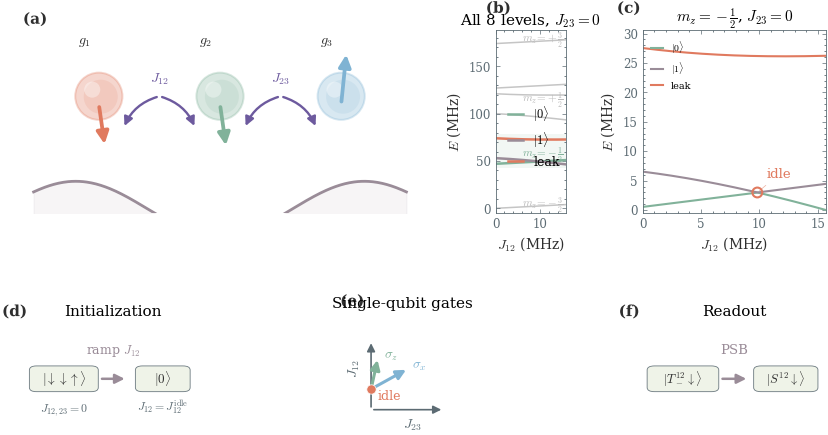

Write the Python code that produced this figure. (Note: this script raises an exception after producing the figure.)
from __future__ import annotations

from pathlib import Path

import matplotlib.patheffects as pe
import matplotlib.pyplot as plt
import numpy as np
from matplotlib.gridspec import GridSpec
from matplotlib.patches import FancyArrowPatch, FancyBboxPatch


PALETTE = {
    "coral": "#E07A5F",
    "sage": "#81B29A",
    "navy": "#3D405B",
    "gold": "#F2CC8F",
    "slate": "#5C6B73",
    "sky": "#7FB3D3",
    "plum": "#9A8C98",
    "charcoal": "#2F2F2F",
    "cream": "#F8F5F1",
    "boxfill": "#EEF2E6",
    "exchange": "#6D5A9E",
}

FONT_FAMILY = "serif"
MATHTEXT_FONT = "cm"

PANEL_LABEL_FS = 11
TITLE_FS = 11
LABEL_FS = 10
TEXT_FS = 9.5
TICK_FS = 8.5
QUBIT_LABEL_FS = 10

SIGMA_X = np.array([[0, 1], [1, 0]], dtype=complex)
SIGMA_Y = np.array([[0, -1j], [1j, 0]], dtype=complex)
SIGMA_Z = np.array([[1, 0], [0, -1]], dtype=complex)
ID2 = np.eye(2, dtype=complex)


def prx_style() -> None:
    plt.rcParams.update(
        {
            "figure.figsize": (7.2, 4.65),
            "figure.dpi": 300,
            "figure.facecolor": "white",
            "savefig.dpi": 400,
            "savefig.facecolor": "white",
            "savefig.pad_inches": 0.02,
            "font.family": FONT_FAMILY,
            "font.size": 9,
            "mathtext.fontset": MATHTEXT_FONT,
            "axes.linewidth": 0.6,
            "axes.labelsize": LABEL_FS,
            "axes.titlesize": TITLE_FS,
            "axes.titleweight": "medium",
            "axes.labelpad": 3,
            "axes.spines.top": True,
            "axes.spines.right": True,
            "axes.edgecolor": PALETTE["slate"],
            "axes.labelcolor": PALETTE["charcoal"],
            "xtick.labelsize": TICK_FS,
            "ytick.labelsize": TICK_FS,
            "xtick.direction": "in",
            "ytick.direction": "in",
            "xtick.major.width": 0.5,
            "ytick.major.width": 0.5,
            "xtick.major.size": 3,
            "ytick.major.size": 3,
            "xtick.minor.visible": True,
            "ytick.minor.visible": True,
            "xtick.minor.size": 1.5,
            "ytick.minor.size": 1.5,
            "xtick.top": True,
            "ytick.right": True,
            "xtick.color": PALETTE["slate"],
            "ytick.color": PALETTE["slate"],
            "lines.linewidth": 1.2,
            "lines.markersize": 4,
            "legend.fontsize": 8,
            "legend.frameon": False,
            "legend.handlelength": 1.5,
        }
    )


def confinement(x):
    return 0.08 * (x**2 - 9) * np.cos(0.95 * x) - 1.2


def add_dot(ax, x, y, r=0.5, color="#7FB3D3", alpha=0.30):
    circle = plt.Circle(
        (x, y),
        r,
        fc=color,
        ec=color,
        lw=1.4,
        alpha=alpha,
        zorder=10,
    )
    ax.add_patch(circle)

    inner = plt.Circle(
        (x + 0.08 * r, y - 0.02 * r),
        0.72 * r,
        fc=color,
        ec="none",
        alpha=0.14,
        zorder=11,
    )
    ax.add_patch(inner)

    highlight = plt.Circle(
        (x - 0.28 * r, y + 0.28 * r),
        0.34 * r,
        fc="white",
        ec="none",
        alpha=0.38,
        zorder=12,
    )
    ax.add_patch(highlight)


def add_spin(
    ax,
    x,
    y,
    tilt,
    length,
    color,
    label,
    label_dx=0,
    label_dy=0,
    linewidth=2.7,
    mutation_scale=18,
):
    dx, dy = length * np.sin(tilt), length * np.cos(tilt)

    arrow = FancyArrowPatch(
        (x, y - 0.13),
        (x + dx, y + dy),
        arrowstyle="-|>",
        mutation_scale=mutation_scale,
        lw=linewidth,
        color=color,
        zorder=15,
    )
    ax.add_patch(arrow)

    ax.text(
        x + label_dx,
        y + label_dy,
        label,
        fontsize=QUBIT_LABEL_FS,
        color=PALETTE["charcoal"],
        ha="center",
        va="bottom",
        zorder=20,
    )


def add_exchange(ax, x1, x2, y, label, **kw):
    color = kw.get("color", PALETTE["exchange"])
    lw = kw.get("linewidth", 1.8)
    ms = kw.get("mutation_scale", 14)
    fs = kw.get("label_fontsize", QUBIT_LABEL_FS)
    height = kw.get("height", 0.52)

    xm = 0.5 * (x1 + x2)

    left = FancyArrowPatch(
        (xm, y + height),
        (x1, y),
        connectionstyle="arc3,rad=0.25",
        arrowstyle="-|>",
        mutation_scale=ms,
        lw=lw,
        color=color,
        zorder=20,
    )

    right = FancyArrowPatch(
        (xm, y + height),
        (x2, y),
        connectionstyle="arc3,rad=-0.25",
        arrowstyle="-|>",
        mutation_scale=ms,
        lw=lw,
        color=color,
        zorder=20,
    )

    ax.add_patch(left)
    ax.add_patch(right)

    ax.text(
        xm,
        y + height + 0.16,
        label,
        ha="center",
        va="bottom",
        fontsize=fs,
        color=color,
        zorder=25,
    )


def kron3(a, b, c):
    return np.kron(np.kron(a, b), c)


def j_idle(g1, g2, g3):
    return ((g2 - g1) ** 2 - (2 * g3 - g1 - g2) ** 2) / (2 * (2 * g3 - g1 - g2))


def mz_minus_half_indices():
    sz_tot = 0.5 * (
        kron3(SIGMA_Z, ID2, ID2)
        + kron3(ID2, SIGMA_Z, ID2)
        + kron3(ID2, ID2, SIGMA_Z)
    )
    return np.where(np.isclose(np.real(np.diag(sz_tot)), -0.5))[0]


def hamiltonian(j12, j23, g1, g2, g3):
    zeeman = 0.5 * (
        g1 * kron3(SIGMA_Z, ID2, ID2)
        + g2 * kron3(ID2, SIGMA_Z, ID2)
        + g3 * kron3(ID2, ID2, SIGMA_Z)
    )

    def exchange(sig_a, sig_b, pos):
        if pos == 12:
            return 0.25 * kron3(sig_a, sig_b, ID2)
        return 0.25 * kron3(ID2, sig_a, sig_b)

    exch12 = j12 * (
        exchange(SIGMA_X, SIGMA_X, 12)
        + exchange(SIGMA_Y, SIGMA_Y, 12)
        + exchange(SIGMA_Z, SIGMA_Z, 12)
    )

    exch23 = j23 * (
        exchange(SIGMA_X, SIGMA_X, 23)
        + exchange(SIGMA_Y, SIGMA_Y, 23)
        + exchange(SIGMA_Z, SIGMA_Z, 23)
    )

    return zeeman + exch12 + exch23


def compute_spectrum(j_vals, g1, g2, g3):
    idx = mz_minus_half_indices()
    spectrum = []

    for j12 in j_vals:
        ham = hamiltonian(j12, 0.0, g1, g2, g3)
        evals = np.sort(np.real(np.linalg.eigvalsh(ham[np.ix_(idx, idx)])))
        spectrum.append(evals)

    spectrum = np.array(spectrum)
    return spectrum - spectrum.min()


def compute_full_spectrum(j_vals, g1, g2, g3):
    """All 8 eigenvalues vs J12 (J23=0), tracked independently per m_z sector.

    Returns
    -------
    spectrum : ndarray, shape (len(j_vals), 8)
        Energies normalised so the global minimum is zero.
    mz_labels : ndarray, shape (8,)
        The m_z value for each column.
    mz_half_cols : ndarray
        Column indices belonging to the m_z = -1/2 sector,
        sorted by energy at J12 = 0 (|0>, |1>, leak order).
    """
    from itertools import permutations

    sz_diag = np.real(np.diag(
        0.5 * (kron3(SIGMA_Z, ID2, ID2) + kron3(ID2, SIGMA_Z, ID2) + kron3(ID2, ID2, SIGMA_Z))
    ))
    sector_idx = {mz: np.where(np.isclose(sz_diag, mz))[0] for mz in [-1.5, -0.5, 0.5, 1.5]}

    n_pts = len(j_vals)
    spectrum = np.zeros((n_pts, 8))
    mz_labels = np.zeros(8)

    col = 0
    col_slices = {}
    for mz in sorted(sector_idx):
        k = len(sector_idx[mz])
        col_slices[mz] = slice(col, col + k)
        mz_labels[col: col + k] = mz
        col += k

    for mz in sorted(sector_idx):
        idx = sector_idx[mz]
        slc = col_slices[mz]
        k = len(idx)
        prev_vecs = None

        for step, j12 in enumerate(j_vals):
            ham = hamiltonian(j12, 0.0, g1, g2, g3)
            sub = ham[np.ix_(idx, idx)]
            evals, evecs = np.linalg.eigh(sub)
            evals = np.real(evals)

            if prev_vecs is None:
                order = list(np.argsort(evals))
            elif k == 1:
                order = [0]
            else:
                overlaps = np.abs(prev_vecs.conj().T @ evecs) ** 2
                order = list(
                    max(
                        permutations(range(k)),
                        key=lambda p: sum(overlaps[i, p[i]] for i in range(k)),
                    )
                )

            spectrum[step, slc] = evals[order]
            prev_vecs = evecs[:, order]

    spectrum -= spectrum.min()
    mz_half_cols = np.where(np.isclose(mz_labels, -0.5))[0]
    return spectrum, mz_labels, mz_half_cols


def panel_label(ax, label, x=-0.10, y=1.08):
    ax.text(
        x,
        y,
        label,
        transform=ax.transAxes,
        fontsize=PANEL_LABEL_FS,
        fontweight="bold",
        ha="left",
        va="bottom",
        color=PALETTE["charcoal"],
        clip_on=False,
        path_effects=[pe.withStroke(linewidth=2.0, foreground="white")],
    )


def rounded_box(ax, center, text, w=0.32, h=0.16, fs=TEXT_FS):
    x, y = center

    patch = FancyBboxPatch(
        (x - w / 2, y - h / 2),
        w,
        h,
        boxstyle="round,pad=0.015,rounding_size=0.04",
        facecolor=PALETTE["boxfill"],
        edgecolor=PALETTE["slate"],
        linewidth=0.6,
        alpha=0.9,
        zorder=5,
    )
    ax.add_patch(patch)

    ax.text(
        x,
        y,
        text,
        ha="center",
        va="center",
        fontsize=fs,
        zorder=10,
        color=PALETTE["charcoal"],
    )


def draw_qubit_schematic(ax):
    yshift = -0.58

    x = np.linspace(-3.0, 3.0, 400)
    y = confinement(x) + yshift

    ax.plot(x, y, color=PALETTE["plum"], lw=2.0, zorder=1)
    ax.fill_between(x, y, y.min() - 0.45, color=PALETTE["plum"], alpha=0.08)

    dot_x = [-1.95, 0.0, 1.95]
    dot_y = [0.34 + yshift] * 3

    spin_colors = [PALETTE["coral"], PALETTE["sage"], PALETTE["sky"]]
    spin_labels = [r"$g_1$", r"$g_2$", r"$g_3$"]

    for xd, yd, col in zip(dot_x, dot_y, spin_colors):
        add_dot(ax, xd, yd, r=0.38, color=col, alpha=0.30)

    spin_dirs = [
        (-0.12, -0.82),
        (-0.12, -0.84),
        (0.12, 0.72),
    ]

    label_positions = [
        (-0.24, 0.76),
        (-0.24, 0.76),
        (-0.24, 0.76),
    ]

    for i, (xd, yd) in enumerate(zip(dot_x, dot_y)):
        tilt, length = spin_dirs[i]
        label_dx, label_dy = label_positions[i]

        add_spin(
            ax,
            xd,
            yd,
            tilt,
            length,
            spin_colors[i],
            spin_labels[i],
            label_dx=label_dx,
            label_dy=label_dy,
            linewidth=2.7,
            mutation_scale=18,
        )

    barrier_12 = -0.975
    barrier_23 = 0.975
    half_width = 0.58

    add_exchange(
        ax,
        barrier_12 - half_width,
        barrier_12 + half_width,
        -0.18 + yshift,
        r"$J_{12}$",
        height=0.52,
        linewidth=1.7,
        label_fontsize=QUBIT_LABEL_FS,
        mutation_scale=13,
        color=PALETTE["exchange"],
    )

    add_exchange(
        ax,
        barrier_23 - half_width,
        barrier_23 + half_width,
        -0.18 + yshift,
        r"$J_{23}$",
        height=0.52,
        linewidth=1.7,
        label_fontsize=QUBIT_LABEL_FS,
        mutation_scale=13,
        color=PALETTE["exchange"],
    )

    ax.set_xlim(-3.05, 3.05)
    ax.set_ylim(-2.12, 0.82)
    ax.set_aspect("equal")
    ax.axis("off")


def draw_full_spectrum(ax):
    """Panel showing all 8 eigenlevels, with the m_z=-1/2 qubit subspace highlighted."""
    g1, g2, g3 = 53.0, 74.0, 47.0
    j_id = j_idle(g1, g2, g3)
    j_vals = np.linspace(0, 1.6 * j_id, 400)
    spec, mz_labels, mz_half_cols = compute_full_spectrum(j_vals, g1, g2, g3)

    half_colors = [PALETTE["sage"], PALETTE["plum"], PALETTE["coral"]]
    half_labels = [r"$|0\rangle$", r"$|1\rangle$", "leak"]
    gray = "#BBBBBB"

    mz_texts = {
        -1.5: r"$m_z\!=\!-\frac{3}{2}$",
        -0.5: r"$m_z\!=\!-\frac{1}{2}$",
         0.5: r"$m_z\!=\!+\frac{1}{2}$",
         1.5: r"$m_z\!=\!+\frac{3}{2}$",
    }

    # Shaded band for the m_z=-1/2 qubit subspace
    y_lo = spec[:, mz_half_cols].min() - 4
    y_hi = spec[:, mz_half_cols].max() + 4
    ax.axhspan(y_lo, y_hi, color=PALETTE["sage"], alpha=0.10, zorder=0, lw=0)

    # Gray lines for the five non-qubit levels
    for i in range(8):
        if i not in mz_half_cols:
            ax.plot(j_vals, spec[:, i], lw=1.1, color=gray, alpha=0.85, zorder=1)

    # Coloured bold lines for the three m_z=-1/2 qubit levels
    for col, color, lbl in zip(mz_half_cols, half_colors, half_labels):
        ax.plot(j_vals, spec[:, col], lw=1.8, color=color, label=lbl, zorder=2)

    # m_z sector labels at the right edge of each group
    x_ann = j_vals[-1] * 0.97
    for mz_val in sorted(set(mz_labels)):
        cols_in = np.where(np.isclose(mz_labels, mz_val))[0]
        y_c = float(np.mean(spec[-1, cols_in]))
        is_qubit = np.isclose(mz_val, -0.5)
        color = PALETTE["sage"] if is_qubit else gray
        ax.text(
            x_ann, y_c,
            mz_texts[mz_val],
            fontsize=QUBIT_LABEL_FS - 2,
            color=color,
            ha="right",
            va="center",
            clip_on=True,
            zorder=5,
        )

    ax.set_xlabel(r"$J_{12}$ (MHz)")
    ax.set_ylabel(r"$E$ (MHz)", labelpad=4)
    ax.set_title(r"All 8 levels, $J_{23}=0$", fontsize=TITLE_FS, pad=4)
    ax.set_xlim(0, j_vals[-1])
    ax.set_ylim(-5, spec.max() + 10)
    ax.legend(
        loc="center left",
        bbox_to_anchor=(0.02, 0.42),
        fontsize=QUBIT_LABEL_FS - 1,
        handlelength=1.2,
    )


def draw_spectrum(ax):
    g1, g2, g3 = 53.0, 74.0, 47.0

    j_id = j_idle(g1, g2, g3)
    j_vals = np.linspace(0, 1.6 * j_id, 400)
    spec = compute_spectrum(j_vals, g1, g2, g3)

    colors = [PALETTE["sage"], PALETTE["plum"], PALETTE["coral"]]
    labels = [r"$|0\rangle$", r"$|1\rangle$", r"leak"]

    for i, (color, label) in enumerate(zip(colors, labels)):
        ax.plot(j_vals, spec[:, i], lw=1.5, color=color, label=label)

    y_id = 0.5 * (
        np.interp(j_id, j_vals, spec[:, 0])
        + np.interp(j_id, j_vals, spec[:, 1])
    )

    ax.scatter(
        [j_id],
        [y_id],
        s=50,
        facecolors="none",
        edgecolors=PALETTE["coral"],
        linewidths=1.5,
        zorder=10,
    )

    ax.annotate(
        "idle",
        (j_id, y_id),
        xytext=(j_id + 0.8, y_id + 2.5),
        fontsize=TEXT_FS,
        color=PALETTE["coral"],
        arrowprops=dict(
            arrowstyle="-",
            lw=0.5,
            color=PALETTE["coral"],
            alpha=0.6,
        ),
    )

    ax.set_xlabel(r"$J_{12}$ (MHz)")
    ax.set_ylabel(r"$E$ (MHz)", labelpad=4)

    ax.set_title(
        r"$m_z = -\frac{1}{2}$, $J_{23} = 0$",
        fontsize=TITLE_FS,
        pad=4,
    )

    ax.set_xlim(0, j_vals.max())
    ax.set_ylim(-0.5, spec.max() + 3)
    ax.legend(loc="upper left", fontsize=7, handlelength=1.2)


def draw_initialization(ax):
    ax.set_xlim(0, 1)
    ax.set_ylim(0, 1)
    ax.axis("off")

    ax.set_title("Initialization", fontsize=TITLE_FS, pad=8, fontweight="medium")

    rounded_box(
        ax,
        (0.22, 0.50),
        r"$|\downarrow\downarrow\uparrow\rangle$",
        w=0.36,
        h=0.22,
    )

    rounded_box(
        ax,
        (0.78, 0.50),
        r"$|0\rangle$",
        w=0.28,
        h=0.22,
    )

    ax.annotate(
        "",
        xy=(0.58, 0.50),
        xytext=(0.42, 0.50),
        arrowprops=dict(
            arrowstyle="-|>",
            lw=1.8,
            color=PALETTE["plum"],
            mutation_scale=14,
        ),
    )

    ax.text(
        0.50,
        0.74,
        r"ramp $J_{12}$",
        ha="center",
        fontsize=TEXT_FS - 0.5,
        color=PALETTE["plum"],
    )

    ax.text(
        0.22,
        0.18,
        r"$J_{12,23}=0$",
        ha="center",
        fontsize=TEXT_FS - 1,
        color=PALETTE["slate"],
    )

    ax.text(
        0.78,
        0.18,
        r"$J_{12}=J_{12}^{\rm idle}$",
        ha="center",
        fontsize=TEXT_FS - 1,
        color=PALETTE["slate"],
    )


def draw_control(ax):
    ax.set_xlim(-0.08, 1.02)
    ax.set_ylim(-0.08, 1.02)
    ax.set_aspect("equal")
    ax.axis("off")

    # Cleaner than repeating sigma labels in the title.
    ax.set_title("Single-qubit gates", fontsize=TITLE_FS, pad=14, fontweight="medium")

    origin = 0.14
    idle = np.array([origin, 0.36])

    ax.annotate(
        "",
        xy=(0.92, origin),
        xytext=(origin, origin),
        arrowprops=dict(
            arrowstyle="-|>",
            lw=1.2,
            color=PALETTE["slate"],
            mutation_scale=12,
        ),
    )

    ax.annotate(
        "",
        xy=(origin, 0.88),
        xytext=(origin, origin),
        arrowprops=dict(
            arrowstyle="-|>",
            lw=1.2,
            color=PALETTE["slate"],
            mutation_scale=12,
        ),
    )

    # sigma_z direction: shifted right, no collision with J12 axis.
    ax.annotate(
        "",
        xy=(idle[0] + 0.075, idle[1] + 0.34),
        xytext=tuple(idle),
        arrowprops=dict(
            arrowstyle="-|>",
            lw=2.2,
            color=PALETTE["sage"],
            mutation_scale=14,
        ),
    )

    # sigma_x direction.
    ax.annotate(
        "",
        xy=(idle[0] + 0.40, idle[1] + 0.22),
        xytext=tuple(idle),
        arrowprops=dict(
            arrowstyle="-|>",
            lw=2.2,
            color=PALETTE["sky"],
            mutation_scale=14,
        ),
    )

    ax.scatter(
        *idle,
        s=45,
        color=PALETTE["coral"],
        zorder=15,
        edgecolors="white",
        linewidths=0.5,
    )

    ax.text(
        idle[0] + 0.07,
        idle[1] - 0.075,
        "idle",
        fontsize=TEXT_FS - 0.5,
        color=PALETTE["coral"],
        ha="left",
        va="center",
    )

    ax.text(
        idle[0] + 0.14,
        idle[1] + 0.35,
        r"$\sigma_z$",
        fontsize=TEXT_FS,
        color=PALETTE["sage"],
        ha="left",
        va="center",
    )

    ax.text(
        idle[0] + 0.44,
        idle[1] + 0.24,
        r"$\sigma_x$",
        fontsize=TEXT_FS,
        color=PALETTE["sky"],
        ha="left",
        va="center",
    )

    ax.text(
        0.58,
        origin - 0.085,
        r"$J_{23}$",
        fontsize=LABEL_FS,
        ha="center",
        va="top",
        color=PALETTE["slate"],
    )

    ax.text(
        origin - 0.095,
        0.58,
        r"$J_{12}$",
        fontsize=LABEL_FS,
        ha="right",
        va="center",
        rotation=90,
        color=PALETTE["slate"],
    )


def draw_readout(ax):
    ax.set_xlim(0, 1)
    ax.set_ylim(0, 1)
    ax.axis("off")

    ax.set_title("Readout", fontsize=TITLE_FS, pad=8, fontweight="medium")

    rounded_box(
        ax,
        (0.22, 0.50),
        r"$|T_-^{12}\downarrow\rangle$",
        w=0.36,
        h=0.22,
        fs=TEXT_FS - 0.5,
    )

    rounded_box(
        ax,
        (0.78, 0.50),
        r"$|S^{12}\downarrow\rangle$",
        w=0.32,
        h=0.22,
        fs=TEXT_FS - 0.5,
    )

    ax.annotate(
        "",
        xy=(0.58, 0.50),
        xytext=(0.42, 0.50),
        arrowprops=dict(
            arrowstyle="-|>",
            lw=1.8,
            color=PALETTE["plum"],
            mutation_scale=14,
        ),
    )

    ax.text(
        0.50,
        0.74,
        "PSB",
        ha="center",
        fontsize=TEXT_FS,
        color=PALETTE["plum"],
        fontweight="medium",
    )


def main():
    prx_style()

    # Widen the figure to accommodate the new 8-level spectrum panel.
    fig = plt.figure(figsize=(9.0, 4.65), constrained_layout=False)

    # Layout: qubit schematic | spacer | full-spec | zoom-spec
    #         init            | ctrl              | readout
    gs = GridSpec(
        2,
        10,
        figure=fig,
        height_ratios=[1.10, 0.62],
        width_ratios=[1, 1, 1, 1, 0.10, 1.0, 0.05, 1.05, 1.05, 0.05],
        wspace=0.72,
        hspace=0.80,
    )

    ax_qubit    = fig.add_subplot(gs[0, 0:4])
    ax_spec_all = fig.add_subplot(gs[0, 5:6])   # NEW: all 8 levels
    ax_spec     = fig.add_subplot(gs[0, 7:9])   # existing: m_z=-1/2 zoom

    ax_init = fig.add_subplot(gs[1, 0:2])
    ax_ctrl = fig.add_subplot(gs[1, 2:6])
    ax_read = fig.add_subplot(gs[1, 7:9])

    draw_qubit_schematic(ax_qubit)
    draw_full_spectrum(ax_spec_all)
    draw_spectrum(ax_spec)
    draw_initialization(ax_init)
    draw_control(ax_ctrl)
    draw_readout(ax_read)

    panel_label(ax_qubit,    "(a)", x=-0.02, y=1.02)
    panel_label(ax_spec_all, "(b)", x=-0.14, y=1.08)
    panel_label(ax_spec,     "(c)", x=-0.14, y=1.08)

    panel_label(ax_init, "(d)", x=-0.13, y=1.08)
    panel_label(ax_ctrl, "(e)", x=-0.10, y=1.18)
    panel_label(ax_read, "(f)", x=-0.13, y=1.08)

    fig.subplots_adjust(
        left=0.050,
        right=0.985,
        bottom=0.075,
        top=0.935,
        wspace=0.72,
        hspace=0.80,
    )

    out_dir = Path(__file__).resolve().parent
    fig.savefig(out_dir / "qubit_passport.pdf")
    fig.savefig(out_dir / "qubit_passport.png", dpi=400)

    plt.show()


if __name__ == "__main__":
    main()
